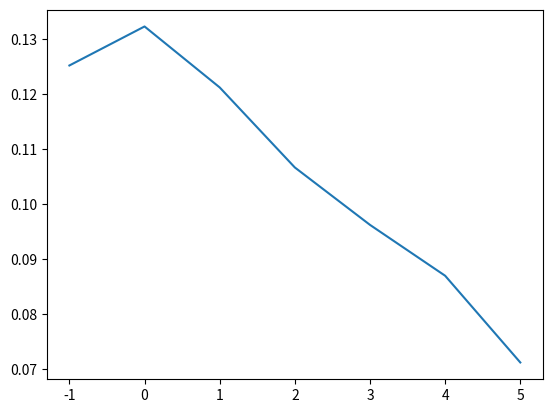

This figure's Python source:
from scipy.stats import gaussian_kde
import matplotlib.pyplot as plt  
import numpy as np   


# ╦╔═┌─┐┬─┐┌┐┌┌─┐┬    ╔╦╗┌─┐┌┐┌┌─┐┬┌┬┐┬ ┬  ╔═╗┌─┐┌┬┐┬┌┬┐┌─┐┌┬┐┬┌─┐┌┐┌
# ╠╩╗├┤ ├┬┘│││├┤ │     ║║├┤ │││└─┐│ │ └┬┘  ║╣ └─┐ │ ││││├─┤ │ ││ ││││
# ╩ ╩└─┘┴└─┘└┘└─┘┴─┘  ═╩╝└─┘┘└┘└─┘┴ ┴  ┴   ╚═╝└─┘ ┴ ┴┴ ┴┴ ┴ ┴ ┴└─┘┘└┘


x = [1,2,-1,-1,-1,4,5]
density = gaussian_kde(x)
xgrid = np.linspace(min(x), max(x), len(x))   
plt.plot(xgrid, density(xgrid))
plt.show()
